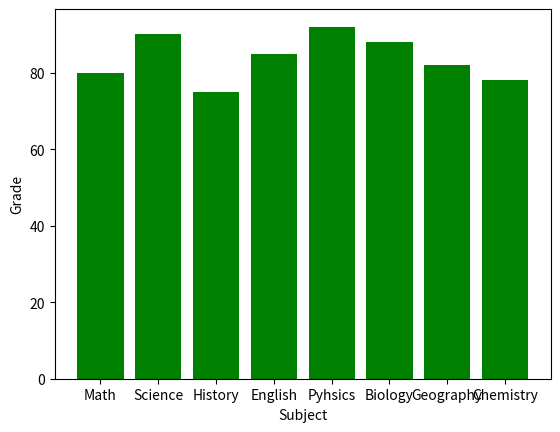

This chart was generated by the following Python code:
import matplotlib.pyplot as plt
import random

random.seed(50)

subject = ["Math", "Science", "History", "English", "Pyhsics", "Biology", "Geography", "Chemistry"]
grade = [80, 90, 75, 85, 92, 88, 82, 78]
color = ["green"]

num = 0

for i in grade:
	num += i
average = num / len(grade)

print(f"The average is {average}")

plt.bar(subject, grade, color = color)

plt.xlabel("Subject")
plt.ylabel("Grade")
plt.show()

